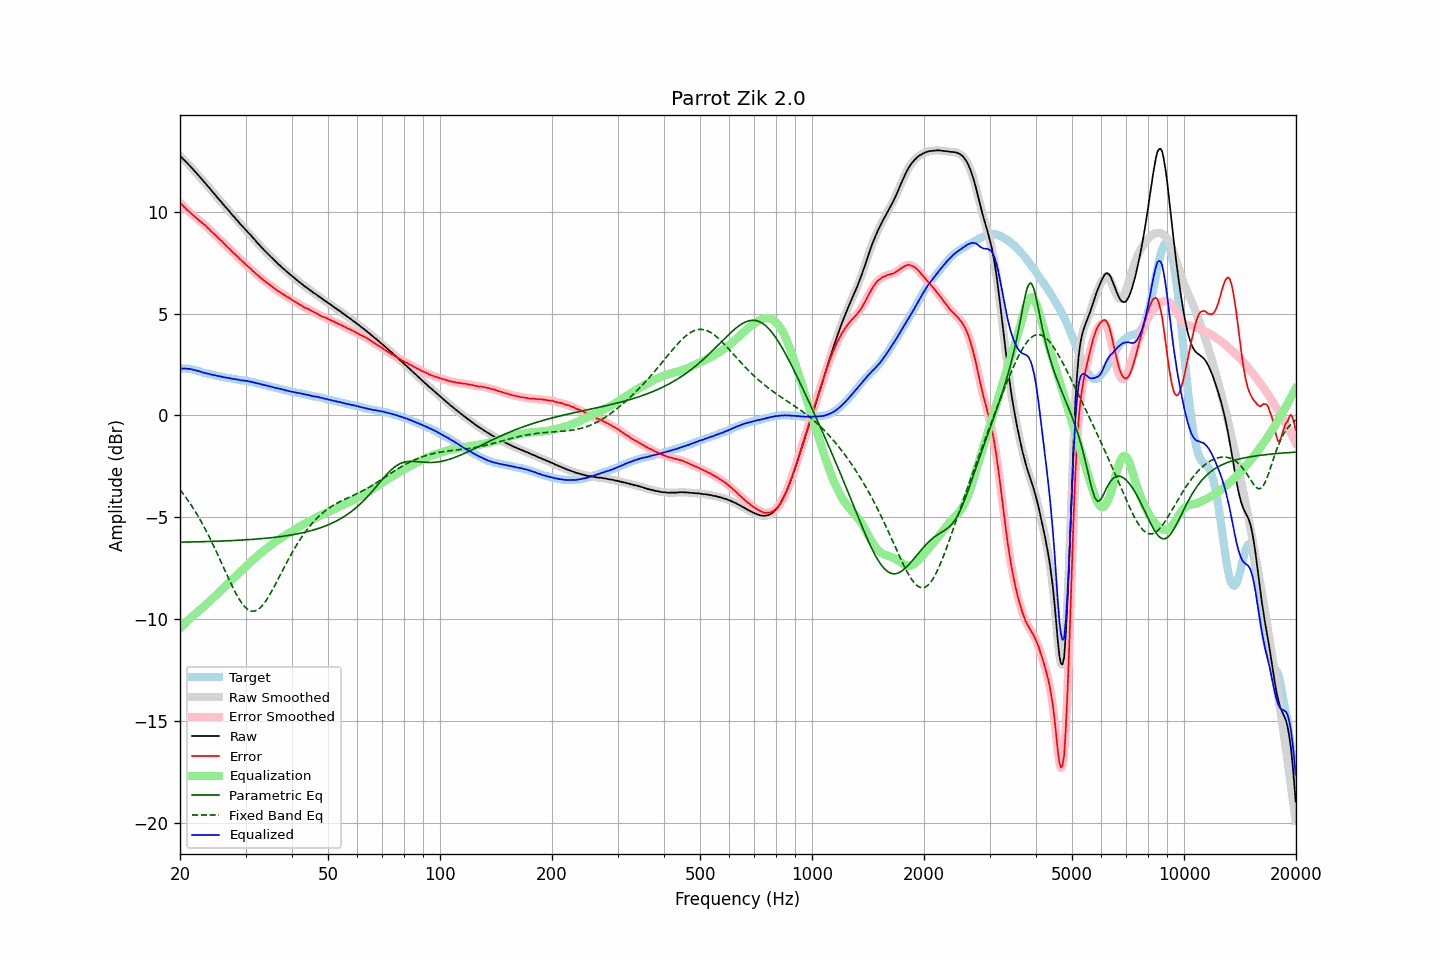

Source data for this figure (header and first rows):
frequency, raw, error, smoothed, error_smoothed, equalization, parametric_eq, fixed_band_eq, equalized_raw, equalized_smoothed, target
20.00, 12.75, 10.45, 12.75, 10.45, -10.45, -6.22, -3.65, 2.30, 2.30, 2.30
20.20, 12.68, 10.38, 12.68, 10.37, -10.37, -6.22, -3.75, 2.31, 2.31, 2.30
20.40, 12.59, 10.29, 12.60, 10.29, -10.29, -6.22, -3.85, 2.30, 2.31, 2.30
20.61, 12.52, 10.22, 12.52, 10.21, -10.21, -6.22, -3.95, 2.31, 2.30, 2.30
20.81, 12.44, 10.14, 12.44, 10.13, -10.14, -6.22, -4.06, 2.30, 2.30, 2.30
21.02, 12.35, 10.05, 12.36, 10.06, -10.06, -6.22, -4.18, 2.29, 2.30, 2.30
21.23, 12.28, 10.00, 12.28, 9.99, -9.99, -6.22, -4.29, 2.29, 2.29, 2.28
21.44, 12.19, 9.92, 12.19, 9.92, -9.92, -6.21, -4.41, 2.27, 2.27, 2.27
21.66, 12.10, 9.85, 12.10, 9.85, -9.85, -6.21, -4.53, 2.25, 2.25, 2.25
21.87, 12.01, 9.78, 12.01, 9.78, -9.78, -6.21, -4.65, 2.23, 2.23, 2.23
22.09, 11.93, 9.71, 11.93, 9.71, -9.71, -6.21, -4.78, 2.22, 2.21, 2.22
22.31, 11.84, 9.65, 11.84, 9.65, -9.65, -6.21, -4.91, 2.19, 2.19, 2.19
22.54, 11.75, 9.58, 11.75, 9.58, -9.58, -6.20, -5.05, 2.17, 2.17, 2.17
22.76, 11.66, 9.51, 11.66, 9.51, -9.52, -6.20, -5.19, 2.14, 2.14, 2.15
22.99, 11.57, 9.45, 11.57, 9.45, -9.45, -6.20, -5.33, 2.12, 2.12, 2.12
23.22, 11.47, 9.38, 11.48, 9.38, -9.38, -6.20, -5.48, 2.09, 2.10, 2.09
23.45, 11.39, 9.32, 11.39, 9.32, -9.31, -6.20, -5.62, 2.08, 2.08, 2.07
23.69, 11.29, 9.23, 11.30, 9.24, -9.24, -6.19, -5.78, 2.06, 2.06, 2.06
23.92, 11.21, 9.17, 11.20, 9.16, -9.16, -6.19, -5.93, 2.05, 2.04, 2.04
24.16, 11.11, 9.08, 11.11, 9.08, -9.09, -6.19, -6.09, 2.02, 2.02, 2.03
24.40, 11.01, 9.00, 11.02, 9.01, -9.01, -6.19, -6.25, 2.00, 2.01, 2.01
24.65, 10.92, 8.93, 10.92, 8.93, -8.93, -6.18, -6.42, 1.99, 1.99, 1.99
24.89, 10.83, 8.86, 10.83, 8.86, -8.86, -6.18, -6.59, 1.97, 1.97, 1.97
25.14, 10.73, 8.77, 10.73, 8.78, -8.78, -6.18, -6.76, 1.95, 1.95, 1.96
25.39, 10.64, 8.70, 10.64, 8.70, -8.71, -6.17, -6.93, 1.93, 1.94, 1.94
25.65, 10.55, 8.63, 10.55, 8.63, -8.63, -6.17, -7.10, 1.92, 1.92, 1.93
25.91, 10.46, 8.57, 10.46, 8.56, -8.55, -6.17, -7.27, 1.91, 1.90, 1.90
26.16, 10.36, 8.48, 10.37, 8.48, -8.48, -6.17, -7.45, 1.88, 1.89, 1.88
26.43, 10.27, 8.40, 10.27, 8.40, -8.40, -6.16, -7.62, 1.87, 1.87, 1.87
26.69, 10.18, 8.33, 10.18, 8.33, -8.32, -6.16, -7.80, 1.86, 1.86, 1.85
26.96, 10.09, 8.25, 10.09, 8.25, -8.25, -6.16, -7.97, 1.85, 1.85, 1.84
27.23, 10.00, 8.17, 10.00, 8.17, -8.17, -6.15, -8.14, 1.83, 1.83, 1.83
27.50, 9.90, 8.08, 9.91, 8.09, -8.09, -6.15, -8.31, 1.81, 1.81, 1.82
27.77, 9.81, 8.01, 9.81, 8.01, -8.01, -6.14, -8.47, 1.80, 1.80, 1.80
28.05, 9.73, 7.94, 9.72, 7.94, -7.94, -6.14, -8.63, 1.79, 1.79, 1.79
28.33, 9.63, 7.86, 9.64, 7.86, -7.86, -6.14, -8.77, 1.77, 1.78, 1.77
28.62, 9.55, 7.79, 9.55, 7.79, -7.78, -6.13, -8.92, 1.77, 1.76, 1.76
28.90, 9.45, 7.70, 9.45, 7.71, -7.71, -6.13, -9.05, 1.74, 1.74, 1.75
29.19, 9.36, 7.64, 9.37, 7.63, -7.63, -6.12, -9.17, 1.73, 1.73, 1.73
29.48, 9.28, 7.56, 9.28, 7.56, -7.56, -6.12, -9.28, 1.72, 1.72, 1.72
29.78, 9.20, 7.49, 9.20, 7.48, -7.49, -6.11, -9.38, 1.71, 1.71, 1.71
30.08, 9.11, 7.41, 9.11, 7.41, -7.41, -6.11, -9.45, 1.70, 1.70, 1.70
30.38, 9.02, 7.34, 9.03, 7.34, -7.34, -6.10, -9.52, 1.68, 1.69, 1.68
30.68, 8.94, 7.27, 8.94, 7.27, -7.27, -6.10, -9.57, 1.67, 1.67, 1.67
30.99, 8.86, 7.21, 8.86, 7.20, -7.20, -6.09, -9.60, 1.66, 1.66, 1.65
31.30, 8.76, 7.12, 8.77, 7.13, -7.13, -6.09, -9.61, 1.64, 1.64, 1.64
31.61, 8.68, 7.05, 8.68, 7.05, -7.05, -6.08, -9.62, 1.63, 1.62, 1.63
31.93, 8.58, 6.98, 8.58, 6.98, -6.98, -6.08, -9.59, 1.60, 1.60, 1.61
32.24, 8.49, 6.92, 8.50, 6.91, -6.91, -6.07, -9.56, 1.58, 1.58, 1.57
32.57, 8.41, 6.85, 8.41, 6.85, -6.84, -6.06, -9.50, 1.57, 1.56, 1.56
32.89, 8.32, 6.77, 8.32, 6.78, -6.78, -6.06, -9.44, 1.54, 1.54, 1.55
33.22, 8.24, 6.72, 8.24, 6.71, -6.71, -6.05, -9.35, 1.53, 1.53, 1.52
33.55, 8.15, 6.64, 8.15, 6.65, -6.65, -6.04, -9.26, 1.50, 1.50, 1.51
33.89, 8.07, 6.58, 8.07, 6.59, -6.59, -6.03, -9.15, 1.48, 1.48, 1.49
34.23, 7.99, 6.53, 7.99, 6.53, -6.52, -6.03, -9.04, 1.47, 1.47, 1.47
34.57, 7.91, 6.47, 7.91, 6.47, -6.46, -6.02, -8.91, 1.45, 1.45, 1.44
34.92, 7.83, 6.41, 7.83, 6.41, -6.40, -6.01, -8.78, 1.43, 1.43, 1.42
35.27, 7.75, 6.34, 7.75, 6.35, -6.34, -6.00, -8.64, 1.41, 1.41, 1.41
35.62, 7.67, 6.28, 7.67, 6.28, -6.29, -5.99, -8.50, 1.39, 1.39, 1.39
35.97, 7.59, 6.22, 7.59, 6.22, -6.23, -5.98, -8.35, 1.36, 1.36, 1.37
... 635 more rows
